Image classification data set "data" (DeepLearner7/Hand-Gesture-Recognition on GitHub). Class labels (3): closed hand, one finger, open palm.

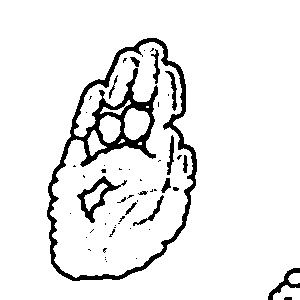
Label: open palm

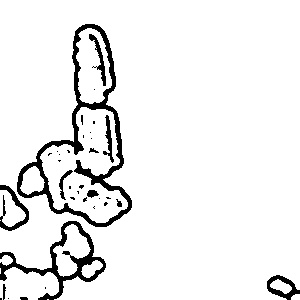
Label: one finger

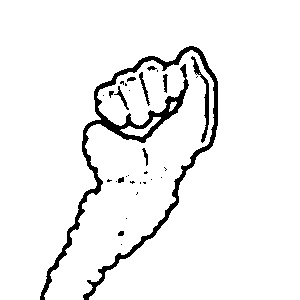
Label: closed hand

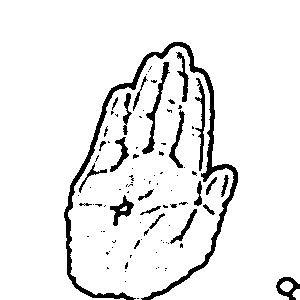
Label: open palm

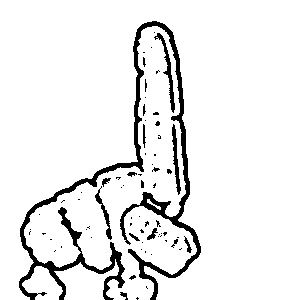
Label: one finger

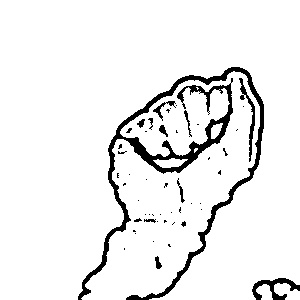
Label: closed hand
